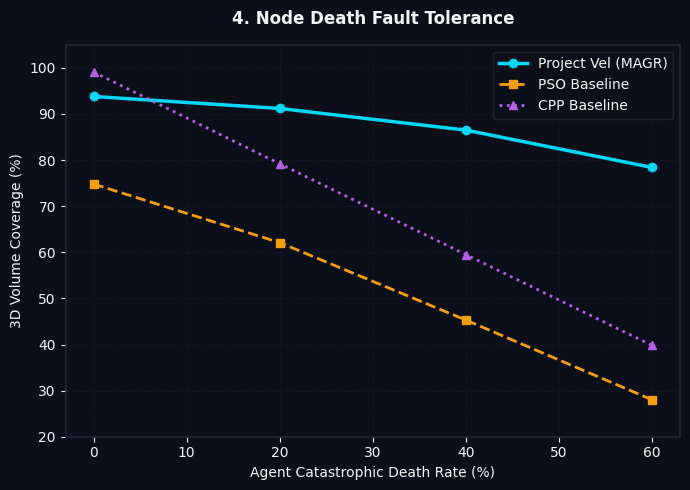
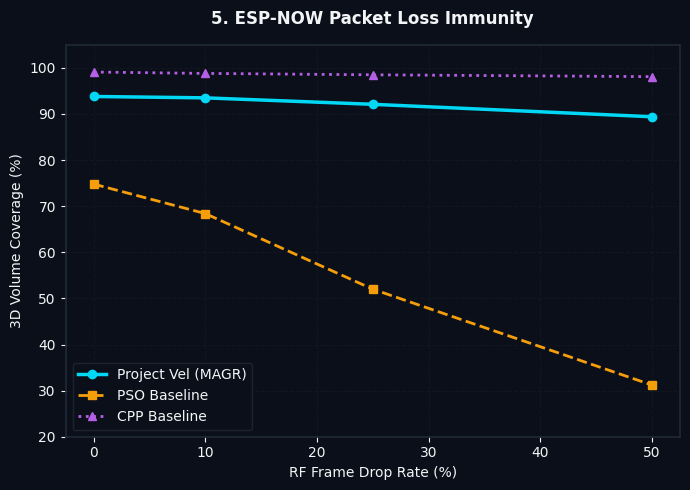
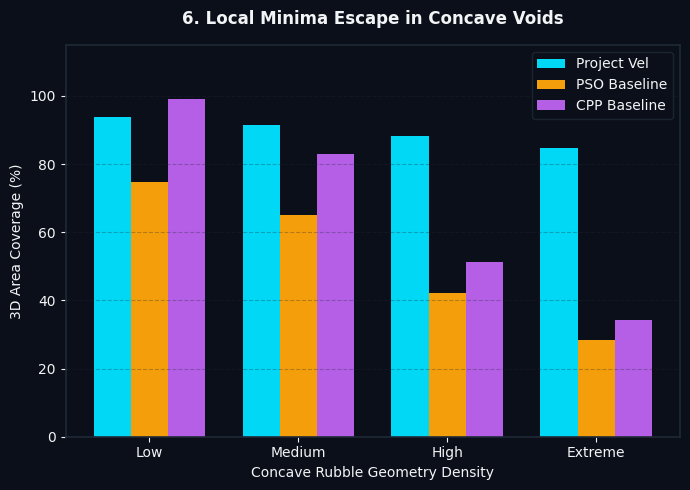

Write the Python code that produced these figures, in order.
import os
import numpy as np
import matplotlib.pyplot as plt

os.makedirs("docs/plots", exist_ok=True)

DARK_BG = "#0b0f19"
GRID_COLOR = "#1f2937"
TEXT_COLOR = "#f3f4f6"

VEL_COLOR = "#00d8f6"
PSO_COLOR = "#f59e0b"
CPP_COLOR = "#b55fe6"

plt.rcParams.update({
    "font.sans-serif": "DejaVu Sans",
    "axes.edgecolor": GRID_COLOR,
    "axes.linewidth": 1.2
})

# --- GRAPH 4: Node Death Fault Tolerance ---
fig, ax = plt.subplots(figsize=(7, 5), facecolor=DARK_BG)
ax.set_facecolor(DARK_BG)
node_death = [0, 20, 40, 60]
vel_death = [93.8, 91.2, 86.5, 78.4]
pso_death = [74.8, 62.1, 45.3, 28.0]
cpp_death = [99.1, 79.2, 59.5, 39.8]

ax.plot(node_death, vel_death, color=VEL_COLOR, marker='o', linewidth=2.5, label="Project Vel (MAGR)")
ax.plot(node_death, pso_death, color=PSO_COLOR, marker='s', linewidth=2, linestyle='--', label="PSO Baseline")
ax.plot(node_death, cpp_death, color=CPP_COLOR, marker='^', linewidth=2, linestyle=':', label="CPP Baseline")
ax.set_title("4. Node Death Fault Tolerance", color=TEXT_COLOR, fontsize=12, fontweight='bold', pad=15)
ax.set_xlabel("Agent Catastrophic Death Rate (%)", color=TEXT_COLOR)
ax.set_ylabel("3D Volume Coverage (%)", color=TEXT_COLOR)
ax.tick_params(colors=TEXT_COLOR)
ax.grid(True, linestyle='--', alpha=0.3, color=GRID_COLOR)
ax.set_ylim(20, 105)
ax.legend(facecolor=DARK_BG, edgecolor=GRID_COLOR, labelcolor=TEXT_COLOR)

plt.tight_layout()
plt.savefig("docs/plots/graph_4_node_death.png", dpi=300, bbox_inches='tight', facecolor=DARK_BG)
plt.close()

# --- GRAPH 5: ESP-NOW Packet Loss Immunity ---
fig, ax = plt.subplots(figsize=(7, 5), facecolor=DARK_BG)
ax.set_facecolor(DARK_BG)
packet_loss = [0, 10, 25, 50]
vel_loss = [93.8, 93.5, 92.1, 89.4]
pso_loss = [74.8, 68.4, 52.0, 31.2]
cpp_loss = [99.1, 98.8, 98.5, 98.1]

ax.plot(packet_loss, vel_loss, color=VEL_COLOR, marker='o', linewidth=2.5, label="Project Vel (MAGR)")
ax.plot(packet_loss, pso_loss, color=PSO_COLOR, marker='s', linewidth=2, linestyle='--', label="PSO Baseline")
ax.plot(packet_loss, cpp_loss, color=CPP_COLOR, marker='^', linewidth=2, linestyle=':', label="CPP Baseline")
ax.set_title("5. ESP-NOW Packet Loss Immunity", color=TEXT_COLOR, fontsize=12, fontweight='bold', pad=15)
ax.set_xlabel("RF Frame Drop Rate (%)", color=TEXT_COLOR)
ax.set_ylabel("3D Volume Coverage (%)", color=TEXT_COLOR)
ax.tick_params(colors=TEXT_COLOR)
ax.grid(True, linestyle='--', alpha=0.3, color=GRID_COLOR)
ax.set_ylim(20, 105)
ax.legend(facecolor=DARK_BG, edgecolor=GRID_COLOR, labelcolor=TEXT_COLOR)

plt.tight_layout()
plt.savefig("docs/plots/graph_5_packet_loss.png", dpi=300, bbox_inches='tight', facecolor=DARK_BG)
plt.close()

# --- GRAPH 6: Local Minima Escape in Concave Voids ---
fig, ax = plt.subplots(figsize=(7, 5), facecolor=DARK_BG)
ax.set_facecolor(DARK_BG)
densities = ["Low", "Medium", "High", "Extreme"]
x = np.arange(len(densities))
w = 0.25

v_c = [93.8, 91.5, 88.2, 84.6]
p_c = [74.8, 65.2, 42.1, 28.5]
c_c = [99.1, 82.9, 51.4, 34.2]

ax.bar(x - w, v_c, width=w, color=VEL_COLOR, label="Project Vel")
ax.bar(x, p_c, width=w, color=PSO_COLOR, label="PSO Baseline")
ax.bar(x + w, c_c, width=w, color=CPP_COLOR, label="CPP Baseline")

ax.set_title("6. Local Minima Escape in Concave Voids", color=TEXT_COLOR, fontsize=12, fontweight='bold', pad=15)
ax.set_xticks(x)
ax.set_xticklabels(densities, color=TEXT_COLOR)
ax.set_xlabel("Concave Rubble Geometry Density", color=TEXT_COLOR)
ax.set_ylabel("3D Area Coverage (%)", color=TEXT_COLOR)
ax.tick_params(colors=TEXT_COLOR)
ax.grid(axis='y', linestyle='--', alpha=0.3, color=GRID_COLOR)
ax.set_ylim(0, 115)
ax.legend(facecolor=DARK_BG, edgecolor=GRID_COLOR, labelcolor=TEXT_COLOR)

plt.tight_layout()
plt.savefig("docs/plots/graph_6_concave_escape.png", dpi=300, bbox_inches='tight', facecolor=DARK_BG)
plt.close()
